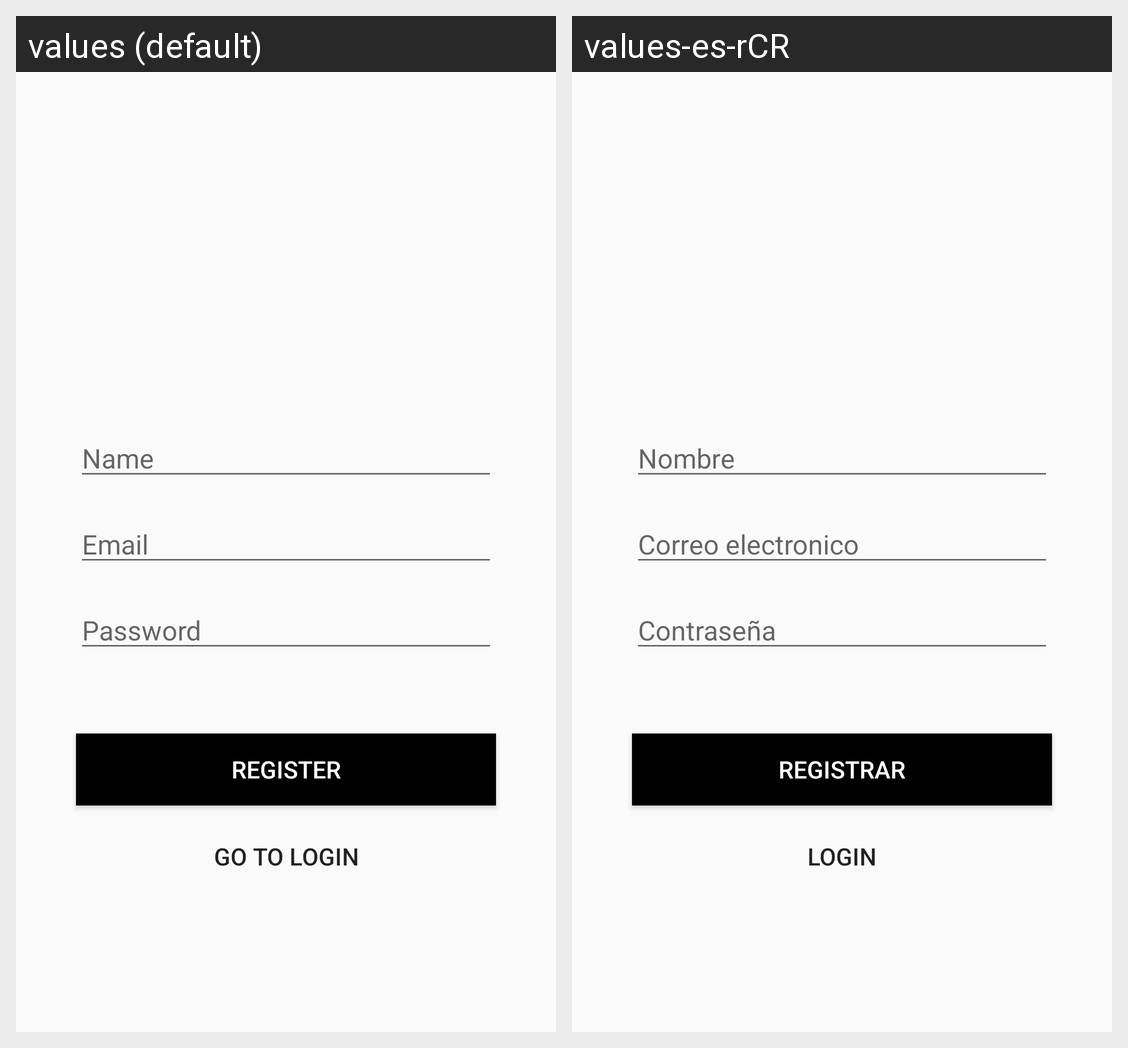

The Android screen above is rendered under two locales of the same app. Produce the string resources it draws, with the default and per-locale values.
Android screen res/layout/activity_register.xml rendered under 2 locales, left to right: values (default), values-es-rCR. Device: Nexus 5 (rendered at 1080×1920; each locale shown at half size, 540×960, under a caption strip naming it); theme AppTheme.NoActionBar.
Strings drawn on this screen, with the default value and each locale's value (text and hints the layout hard-codes, and strings that could not be matched under every locale, appear in the picture but are not listed):

name
  values: Name
  values-es-rCR: Nombre

email
  values: Email
  values-es-rCR: Correo electronico

password
  values: Password
  values-es-rCR: Contraseña

register
  values: Register
  values-es-rCR: Registrar

goto_login
  values: Go to Login
  values-es-rCR: Login
